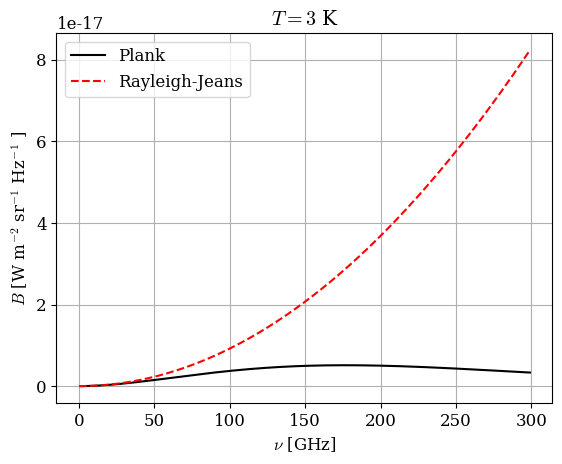

This figure's Python source:
# -*- coding: utf-8 -*-
"""
Planck vs Rayleigh-Jeans check
"""
import numpy as np
from scipy.constants import h, k, c
from matplotlib import pyplot as plt
import matplotlib
matplotlib.rcParams['font.family'] = 'serif'
matplotlib.rcParams['mathtext.fontset'] = 'cm'
matplotlib.rcParams['font.size'] = 12
matplotlib.rcParams['savefig.dpi']=500

#%% Inputs
nu=np.arange(0,300)*1e9#[Hz] frequency
T=3#[K] black body temperature

#%% Main
B=2*h*nu**3/c**2/(np.exp(h*nu/(k*T))-1)#Planck curve
B_rj=2*k*nu**2/c**2*T#Rayleigh-Jeans approximation

#%% Plots
plt.figure()
plt.plot(nu/10**9,B,'k',label='Plank')
plt.plot(nu/10**9,B_rj,'--r',label='Rayleigh-Jeans')
plt.grid()
plt.legend()
plt.title(r'$T='+str(T)+'$ K')
plt.xlabel(r'$\nu$ [GHz]')
plt.ylabel(r'$B$ [W m$^{-2}$ sr$^{-1}$ Hz$^{-1}$ ]')
